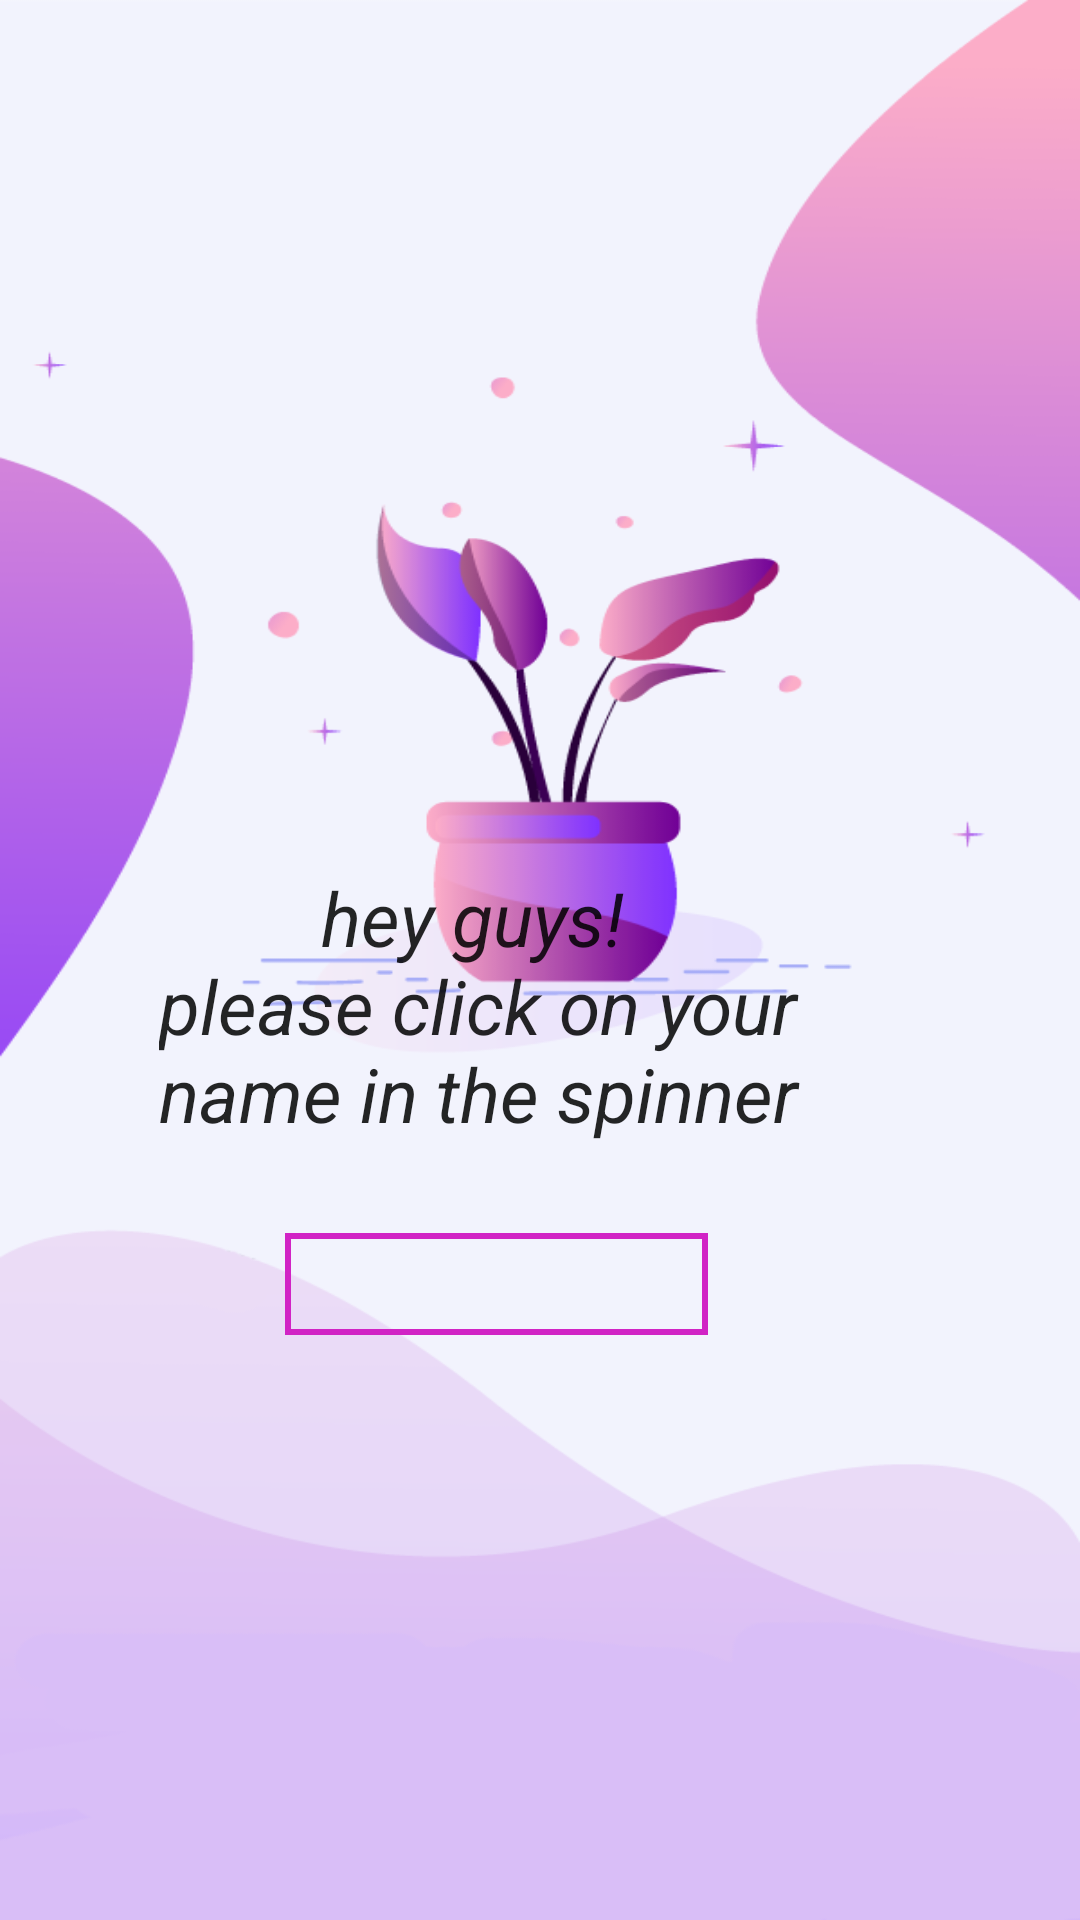

Produce the Android XML layout that renders to this screen, including the resource entries it uses.
<!-- AndroidManifest.xml: application theme MyMaterialTheme.Base -->
<!-- res/layout/activity_broad_cast.xml -->
<?xml version="1.0" encoding="utf-8"?>
<RelativeLayout xmlns:android="http://schemas.android.com/apk/res/android"
    xmlns:app="http://schemas.android.com/apk/res-auto"
    xmlns:tools="http://schemas.android.com/tools"
    android:layout_width="match_parent"
    android:layout_height="match_parent"
    android:background="@mipmap/back">

    <TextView
        android:id="@+id/text"
        android:layout_width="229dp"
        android:layout_height="107dp"
        android:layout_alignParentBottom="true"
        android:layout_alignParentEnd="true"
        android:layout_marginBottom="244dp"
        android:layout_marginEnd="78dp"
        android:text="         hey guys!             please click on your name in the spinner"
        android:textColor="@color/black"
        android:textSize="25dp"
        android:textStyle="italic" />


    <Spinner
        android:id="@+id/spinner"
        android:layout_width="141dp"
        android:layout_height="34dp"
        android:layout_alignParentBottom="true"
        android:layout_alignParentEnd="true"
        android:layout_marginBottom="195dp"
        android:layout_marginEnd="124dp"
        android:background="@drawable/shape"/>


</RelativeLayout>
<!-- resources referenced by this layout -->
<resources>
  <color name="black">#DA000000</color>
  <!-- drawable shape (drawable) -->
  <?xml version="1.0" encoding="utf-8"?>
  <shape xmlns:android="http://schemas.android.com/apk/res/android"
      android:shape="rectangle">
  
      <stroke
          android:width="2dp"
          android:color="#d123c5" />
  
  
  </shape>
  <!-- mipmap back: png bitmap (mipmap-xhdpi, 39825 bytes) -->
  <style name="MyMaterialTheme.Base" parent="Theme.AppCompat.Light.DarkActionBar">
          <item name="windowNoTitle">true</item>
          <item name="windowActionBar">false</item>
          <item name="colorPrimary">@color/colorPrimary</item>
          <item name="colorPrimaryDark">@color/colorPrimaryDark</item>
          <item name="colorAccent">@color/colorAccent</item>
      </style>
  <color name="colorPrimary">#FFC107</color>
  <color name="colorPrimaryDark">#C49607</color>
  <color name="colorAccent">#FFFFFF</color>
</resources>
